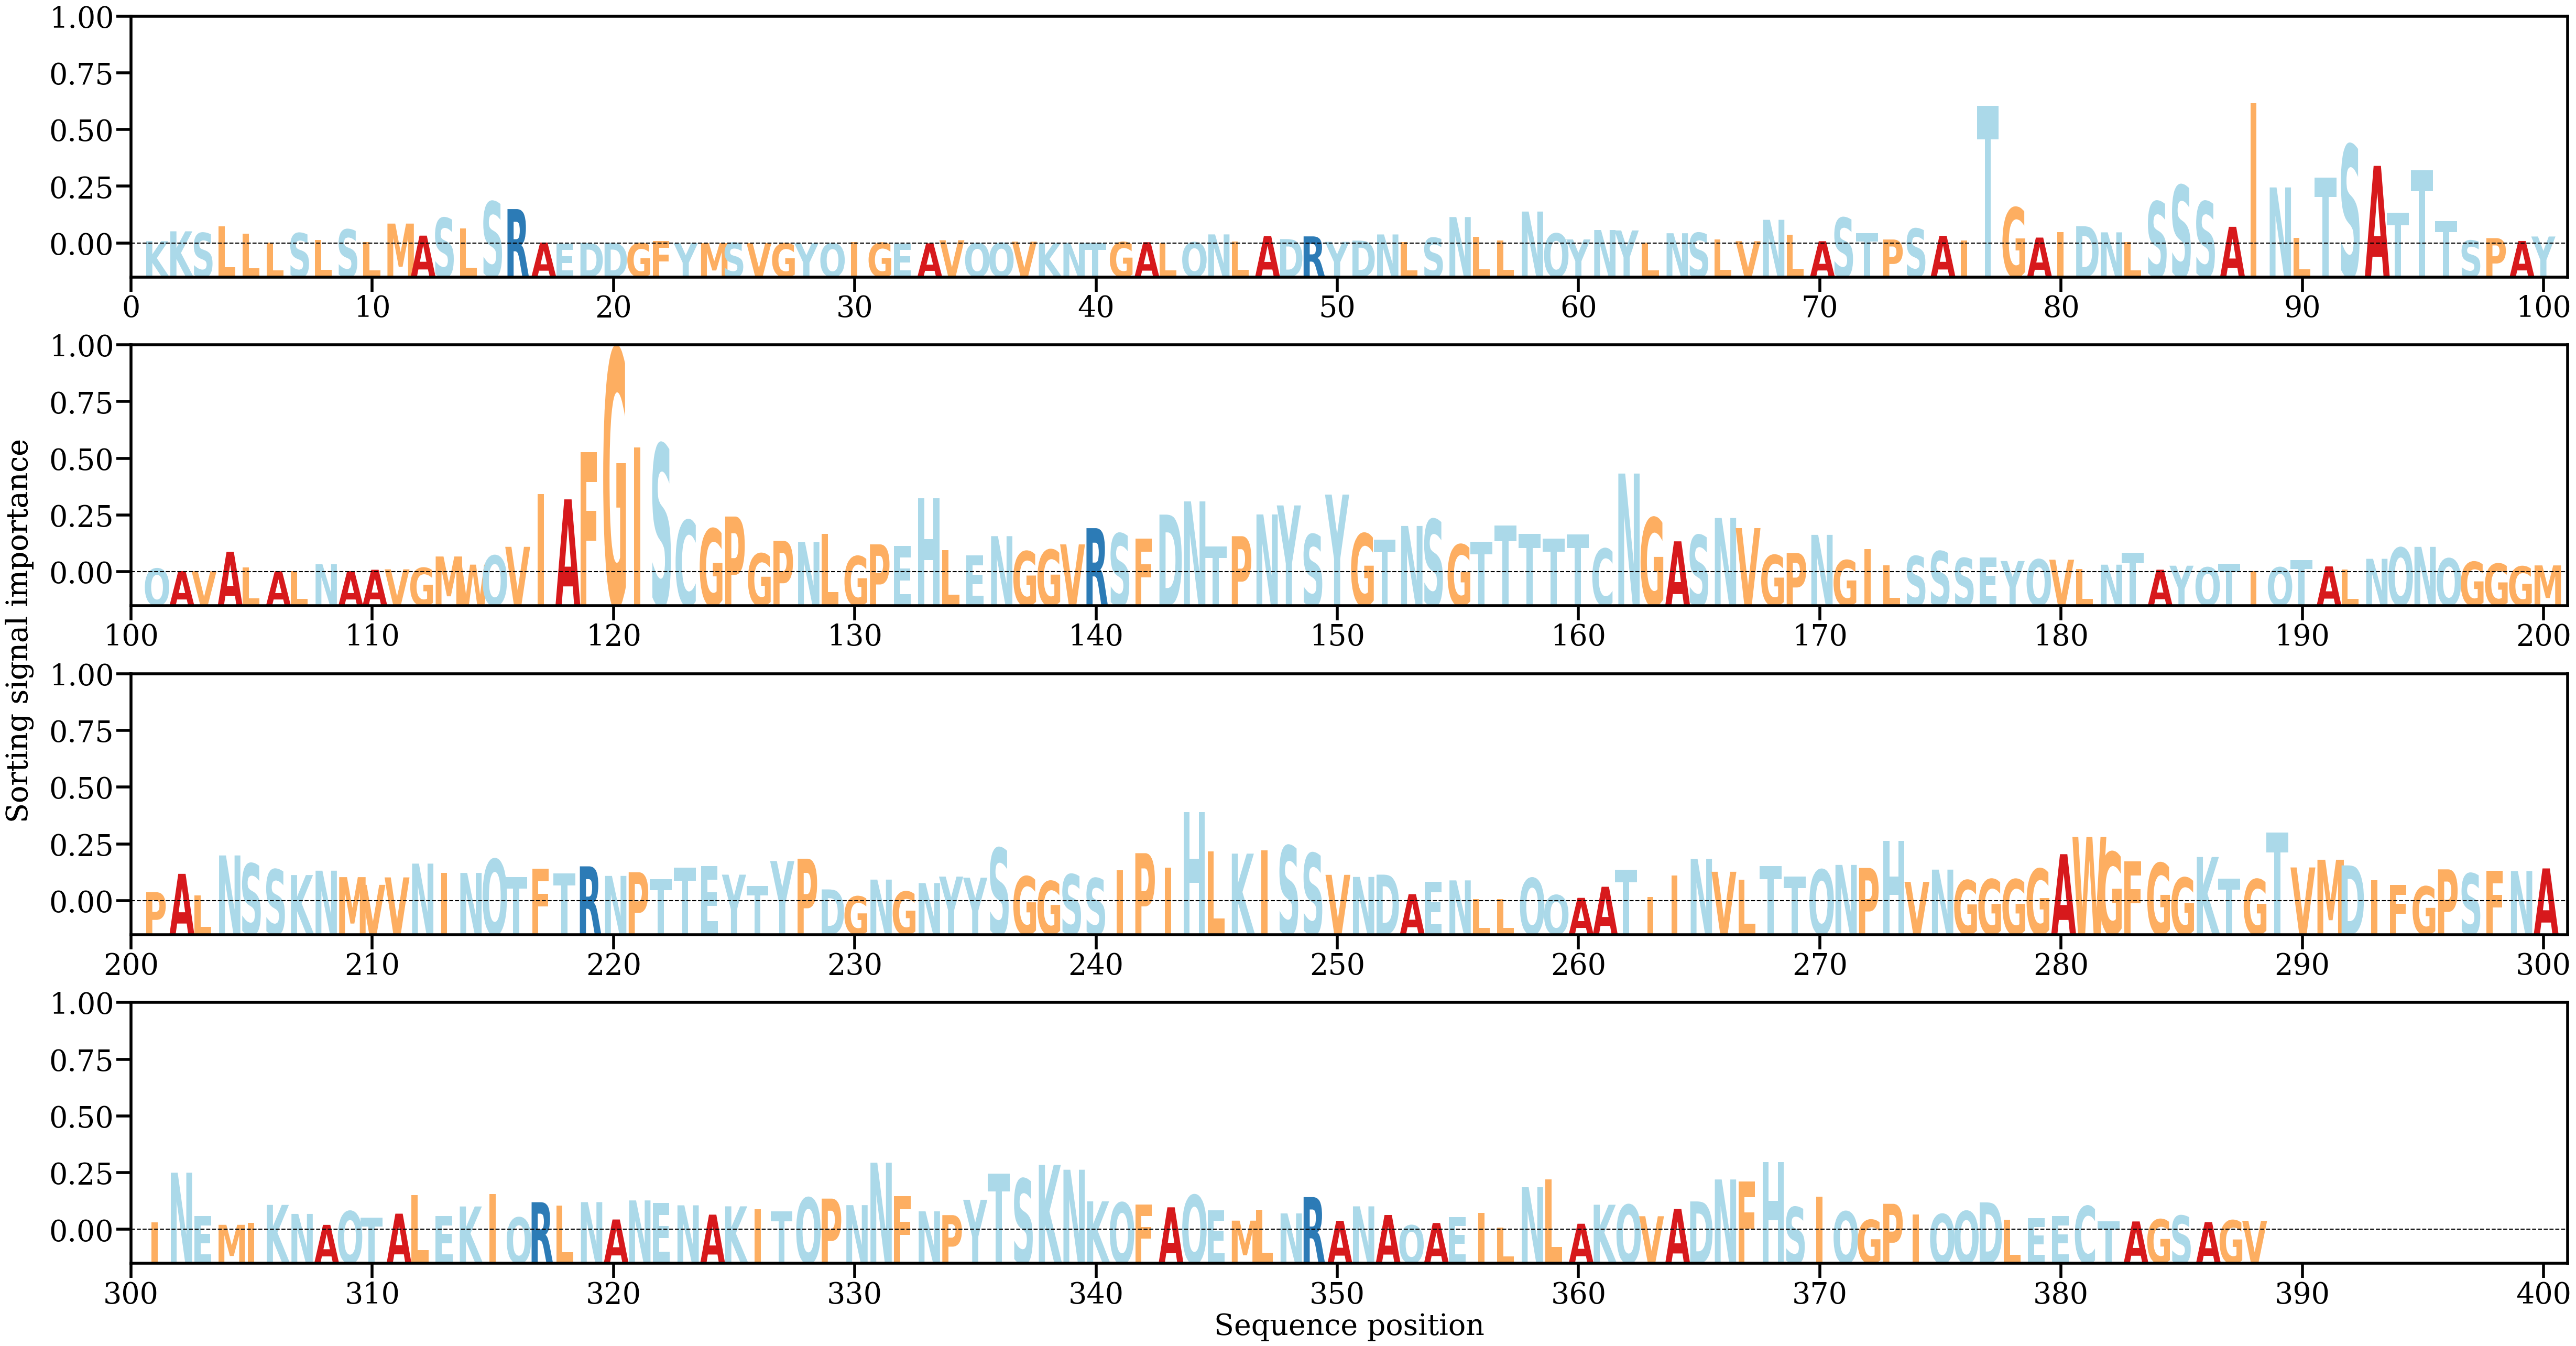

The data file committed next to this chart (first rows):
AA, Alpha
K, [0.00024048]
K, [0.00126747]
S, [0.00109927]
L, [0.00176517]
L, [0.00104191]
L, [7.36424e-05]
S, [0.00108052]
L, [0.00039619]
S, [0.00145972]
L, [0.00013138]
M, [0.00206849]
A, [0.00081925]
S, [0.00265748]
L, [0.00158968]
S, [0.00434606]
R, [0.0035735]
A, [0.00010363]
E, [6.4380993e-06]
D, [5.1509298e-05]
D, [5.6772587e-05]
G, [3.931517e-05]
F, [0.00028428]
Y, [4.148534e-05]
M, [4.3257274e-05]
S, [7.852023e-05]
V, [4.589059e-05]
G, [2.1386755e-05]
Y, [3.489921e-05]
Q, [1.0677579e-05]
I, [0.00015402]
G, [7.858126e-05]
E, [1.6700833e-05]
A, [1.8094346e-05]
V, [0.0003419]
Q, [3.9635423e-05]
Q, [6.520642e-05]
V, [0.00019394]
K, [5.1434145e-05]
N, [6.9260146e-05]
T, [3.0810716e-05]
G, [0.0001477]
A, [0.00013432]
L, [5.9705955e-05]
Q, [0.00011973]
N, [0.00094702]
L, [0.00021193]
A, [0.00077753]
D, [0.00045902]
R, [0.00074114]
Y, [0.0001718]
D, [0.00030324]
N, [0.00094153]
L, [0.00012638]
S, [0.00059433]
N, [0.00274601]
L, [0.00067845]
L, [0.00029075]
N, [0.00331635]
Q, [0.00104411]
Y, [0.00042485]
... 328 more rows
